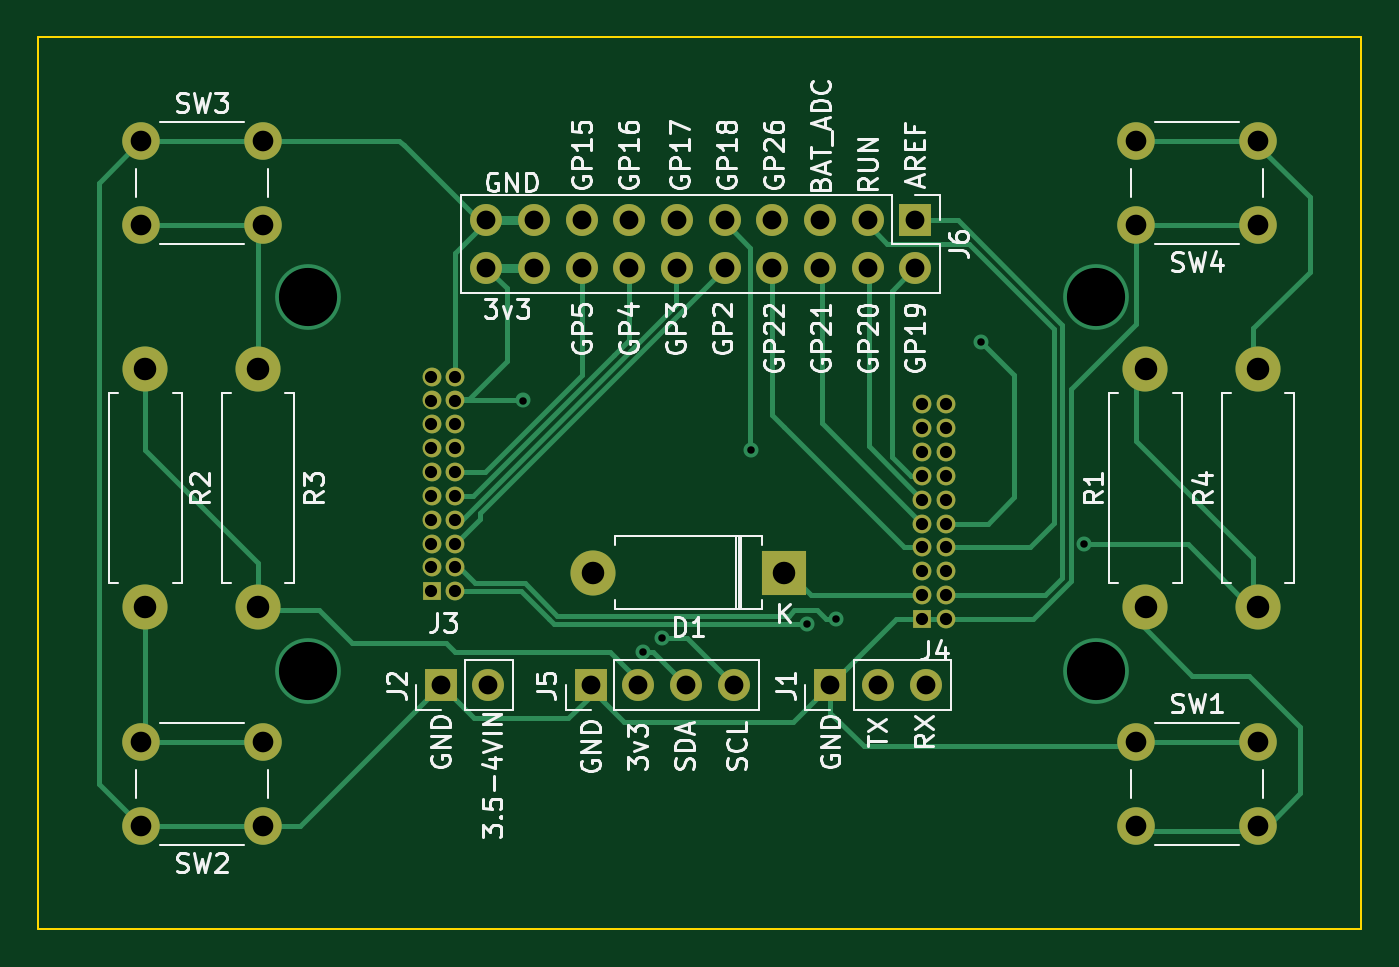
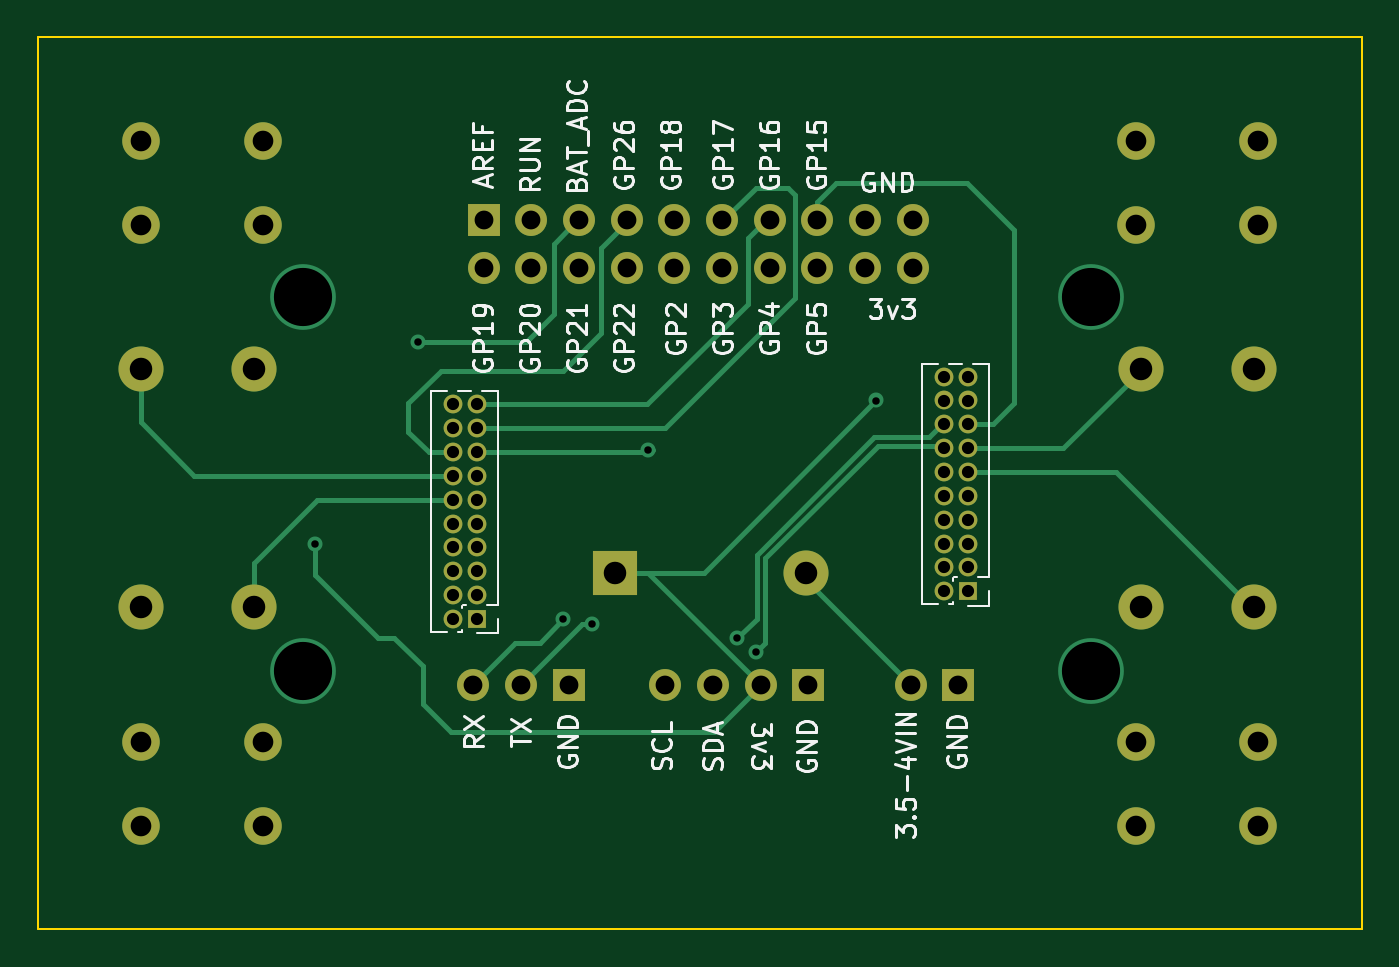
Circuit board: 11 layer files. Board 70.5 x 47.5 mm.
- bottom_copper: lcd_128_io_board-B_Cu.gbr (10819 bytes)
- bottom_mask: lcd_128_io_board-B_Mask.gbr (3511 bytes)
- paste: lcd_128_io_board-B_Paste.gbr (463 bytes)
- bottom_silk: lcd_128_io_board-B_Silkscreen.gbr (30506 bytes)
- outline: lcd_128_io_board-Edge_Cuts.gbr (693 bytes)
- top_copper: lcd_128_io_board-F_Cu.gbr (14775 bytes)
- top_mask: lcd_128_io_board-F_Mask.gbr (3511 bytes)
- paste: lcd_128_io_board-F_Paste.gbr (463 bytes)
- top_silk: lcd_128_io_board-F_Silkscreen.gbr (42691 bytes)
- drill: lcd_128_io_board-NPTH.drl (272 bytes)
- drill: lcd_128_io_board-PTH.drl (2325 bytes)

=== bottom_copper: lcd_128_io_board-B_Cu.gbr (10819 bytes, source omitted) ===
=== bottom_mask: lcd_128_io_board-B_Mask.gbr ===
%TF.GenerationSoftware,KiCad,Pcbnew,(6.0.5)*%
%TF.CreationDate,2023-09-26T15:27:11-04:00*%
%TF.ProjectId,lcd_128_io_board,6c63645f-3132-4385-9f69-6f5f626f6172,rev?*%
%TF.SameCoordinates,Original*%
%TF.FileFunction,Soldermask,Bot*%
%TF.FilePolarity,Negative*%
%FSLAX46Y46*%
G04 Gerber Fmt 4.6, Leading zero omitted, Abs format (unit mm)*
G04 Created by KiCad (PCBNEW (6.0.5)) date 2023-09-26 15:27:11*
%MOMM*%
%LPD*%
G01*
G04 APERTURE LIST*
%ADD10C,2.000000*%
%ADD11R,1.700000X1.700000*%
%ADD12O,1.700000X1.700000*%
%ADD13C,2.400000*%
%ADD14O,2.400000X2.400000*%
%ADD15R,2.400000X2.400000*%
%ADD16R,1.000000X1.000000*%
%ADD17O,1.000000X1.000000*%
G04 APERTURE END LIST*
D10*
%TO.C,SW1*%
X159250000Y-126500000D03*
X152750000Y-126500000D03*
X159250000Y-131000000D03*
X152750000Y-131000000D03*
%TD*%
D11*
%TO.C,J5*%
X123700000Y-123500000D03*
D12*
X126240000Y-123500000D03*
X128780000Y-123500000D03*
X131320000Y-123500000D03*
%TD*%
D13*
%TO.C,R4*%
X159250000Y-119350000D03*
D14*
X159250000Y-106650000D03*
%TD*%
D10*
%TO.C,SW3*%
X99750000Y-94500000D03*
X106250000Y-94500000D03*
X99750000Y-99000000D03*
X106250000Y-99000000D03*
%TD*%
D11*
%TO.C,J6*%
X141000000Y-98725000D03*
D12*
X141000000Y-101265000D03*
X138460000Y-98725000D03*
X138460000Y-101265000D03*
X135920000Y-98725000D03*
X135920000Y-101265000D03*
X133380000Y-98725000D03*
X133380000Y-101265000D03*
X130840000Y-98725000D03*
X130840000Y-101265000D03*
X128300000Y-98725000D03*
X128300000Y-101265000D03*
X125760000Y-98725000D03*
X125760000Y-101265000D03*
X123220000Y-98725000D03*
X123220000Y-101265000D03*
X120680000Y-98725000D03*
X120680000Y-101265000D03*
X118140000Y-98725000D03*
X118140000Y-101265000D03*
%TD*%
D15*
%TO.C,D1*%
X134000000Y-117500000D03*
D14*
X123840000Y-117500000D03*
%TD*%
D11*
%TO.C,J1*%
X136475000Y-123500000D03*
D12*
X139015000Y-123500000D03*
X141555000Y-123500000D03*
%TD*%
D11*
%TO.C,J2*%
X115725000Y-123500000D03*
D12*
X118265000Y-123500000D03*
%TD*%
D13*
%TO.C,R1*%
X153250000Y-106650000D03*
D14*
X153250000Y-119350000D03*
%TD*%
D10*
%TO.C,SW4*%
X159250000Y-99000000D03*
X152750000Y-99000000D03*
X159250000Y-94500000D03*
X152750000Y-94500000D03*
%TD*%
D13*
%TO.C,R3*%
X106000000Y-119350000D03*
D14*
X106000000Y-106650000D03*
%TD*%
D13*
%TO.C,R2*%
X100000000Y-106650000D03*
D14*
X100000000Y-119350000D03*
%TD*%
D10*
%TO.C,SW2*%
X99750000Y-131000000D03*
X106250000Y-131000000D03*
X106250000Y-126500000D03*
X99750000Y-126500000D03*
%TD*%
D16*
%TO.C,J3*%
X115230000Y-118500000D03*
D17*
X116500000Y-118500000D03*
X115230000Y-117230000D03*
X116500000Y-117230000D03*
X115230000Y-115960000D03*
X116500000Y-115960000D03*
X115230000Y-114690000D03*
X116500000Y-114690000D03*
X115230000Y-113420000D03*
X116500000Y-113420000D03*
X115230000Y-112150000D03*
X116500000Y-112150000D03*
X115230000Y-110880000D03*
X116500000Y-110880000D03*
X115230000Y-109610000D03*
X116500000Y-109610000D03*
X115230000Y-108340000D03*
X116500000Y-108340000D03*
X115230000Y-107070000D03*
X116500000Y-107070000D03*
%TD*%
D16*
%TO.C,J4*%
X141375000Y-119975000D03*
D17*
X142645000Y-119975000D03*
X141375000Y-118705000D03*
X142645000Y-118705000D03*
X141375000Y-117435000D03*
X142645000Y-117435000D03*
X141375000Y-116165000D03*
X142645000Y-116165000D03*
X141375000Y-114895000D03*
X142645000Y-114895000D03*
X141375000Y-113625000D03*
X142645000Y-113625000D03*
X141375000Y-112355000D03*
X142645000Y-112355000D03*
X141375000Y-111085000D03*
X142645000Y-111085000D03*
X141375000Y-109815000D03*
X142645000Y-109815000D03*
X141375000Y-108545000D03*
X142645000Y-108545000D03*
%TD*%
M02*

=== paste: lcd_128_io_board-B_Paste.gbr ===
%TF.GenerationSoftware,KiCad,Pcbnew,(6.0.5)*%
%TF.CreationDate,2023-09-26T15:27:10-04:00*%
%TF.ProjectId,lcd_128_io_board,6c63645f-3132-4385-9f69-6f5f626f6172,rev?*%
%TF.SameCoordinates,Original*%
%TF.FileFunction,Paste,Bot*%
%TF.FilePolarity,Positive*%
%FSLAX46Y46*%
G04 Gerber Fmt 4.6, Leading zero omitted, Abs format (unit mm)*
G04 Created by KiCad (PCBNEW (6.0.5)) date 2023-09-26 15:27:10*
%MOMM*%
%LPD*%
G01*
G04 APERTURE LIST*
G04 APERTURE END LIST*
M02*

=== bottom_silk: lcd_128_io_board-B_Silkscreen.gbr (30506 bytes, source omitted) ===
=== outline: lcd_128_io_board-Edge_Cuts.gbr ===
%TF.GenerationSoftware,KiCad,Pcbnew,(6.0.5)*%
%TF.CreationDate,2023-09-26T15:27:11-04:00*%
%TF.ProjectId,lcd_128_io_board,6c63645f-3132-4385-9f69-6f5f626f6172,rev?*%
%TF.SameCoordinates,Original*%
%TF.FileFunction,Profile,NP*%
%FSLAX46Y46*%
G04 Gerber Fmt 4.6, Leading zero omitted, Abs format (unit mm)*
G04 Created by KiCad (PCBNEW (6.0.5)) date 2023-09-26 15:27:11*
%MOMM*%
%LPD*%
G01*
G04 APERTURE LIST*
%TA.AperFunction,Profile*%
%ADD10C,0.100000*%
%TD*%
G04 APERTURE END LIST*
D10*
X94250000Y-89000000D02*
X164750000Y-89000000D01*
X164750000Y-89000000D02*
X164750000Y-136500000D01*
X164750000Y-136500000D02*
X94250000Y-136500000D01*
X94250000Y-136500000D02*
X94250000Y-89000000D01*
M02*

=== top_copper: lcd_128_io_board-F_Cu.gbr (14775 bytes, source omitted) ===
=== top_mask: lcd_128_io_board-F_Mask.gbr ===
%TF.GenerationSoftware,KiCad,Pcbnew,(6.0.5)*%
%TF.CreationDate,2023-09-26T15:27:11-04:00*%
%TF.ProjectId,lcd_128_io_board,6c63645f-3132-4385-9f69-6f5f626f6172,rev?*%
%TF.SameCoordinates,Original*%
%TF.FileFunction,Soldermask,Top*%
%TF.FilePolarity,Negative*%
%FSLAX46Y46*%
G04 Gerber Fmt 4.6, Leading zero omitted, Abs format (unit mm)*
G04 Created by KiCad (PCBNEW (6.0.5)) date 2023-09-26 15:27:11*
%MOMM*%
%LPD*%
G01*
G04 APERTURE LIST*
%ADD10C,2.000000*%
%ADD11R,1.700000X1.700000*%
%ADD12O,1.700000X1.700000*%
%ADD13C,2.400000*%
%ADD14O,2.400000X2.400000*%
%ADD15R,2.400000X2.400000*%
%ADD16R,1.000000X1.000000*%
%ADD17O,1.000000X1.000000*%
G04 APERTURE END LIST*
D10*
%TO.C,SW1*%
X159250000Y-126500000D03*
X152750000Y-126500000D03*
X159250000Y-131000000D03*
X152750000Y-131000000D03*
%TD*%
D11*
%TO.C,J5*%
X123700000Y-123500000D03*
D12*
X126240000Y-123500000D03*
X128780000Y-123500000D03*
X131320000Y-123500000D03*
%TD*%
D13*
%TO.C,R4*%
X159250000Y-119350000D03*
D14*
X159250000Y-106650000D03*
%TD*%
D10*
%TO.C,SW3*%
X99750000Y-94500000D03*
X106250000Y-94500000D03*
X99750000Y-99000000D03*
X106250000Y-99000000D03*
%TD*%
D11*
%TO.C,J6*%
X141000000Y-98725000D03*
D12*
X141000000Y-101265000D03*
X138460000Y-98725000D03*
X138460000Y-101265000D03*
X135920000Y-98725000D03*
X135920000Y-101265000D03*
X133380000Y-98725000D03*
X133380000Y-101265000D03*
X130840000Y-98725000D03*
X130840000Y-101265000D03*
X128300000Y-98725000D03*
X128300000Y-101265000D03*
X125760000Y-98725000D03*
X125760000Y-101265000D03*
X123220000Y-98725000D03*
X123220000Y-101265000D03*
X120680000Y-98725000D03*
X120680000Y-101265000D03*
X118140000Y-98725000D03*
X118140000Y-101265000D03*
%TD*%
D15*
%TO.C,D1*%
X134000000Y-117500000D03*
D14*
X123840000Y-117500000D03*
%TD*%
D11*
%TO.C,J1*%
X136475000Y-123500000D03*
D12*
X139015000Y-123500000D03*
X141555000Y-123500000D03*
%TD*%
D11*
%TO.C,J2*%
X115725000Y-123500000D03*
D12*
X118265000Y-123500000D03*
%TD*%
D13*
%TO.C,R1*%
X153250000Y-106650000D03*
D14*
X153250000Y-119350000D03*
%TD*%
D10*
%TO.C,SW4*%
X159250000Y-99000000D03*
X152750000Y-99000000D03*
X159250000Y-94500000D03*
X152750000Y-94500000D03*
%TD*%
D13*
%TO.C,R3*%
X106000000Y-119350000D03*
D14*
X106000000Y-106650000D03*
%TD*%
D13*
%TO.C,R2*%
X100000000Y-106650000D03*
D14*
X100000000Y-119350000D03*
%TD*%
D10*
%TO.C,SW2*%
X99750000Y-131000000D03*
X106250000Y-131000000D03*
X106250000Y-126500000D03*
X99750000Y-126500000D03*
%TD*%
D16*
%TO.C,J3*%
X115230000Y-118500000D03*
D17*
X116500000Y-118500000D03*
X115230000Y-117230000D03*
X116500000Y-117230000D03*
X115230000Y-115960000D03*
X116500000Y-115960000D03*
X115230000Y-114690000D03*
X116500000Y-114690000D03*
X115230000Y-113420000D03*
X116500000Y-113420000D03*
X115230000Y-112150000D03*
X116500000Y-112150000D03*
X115230000Y-110880000D03*
X116500000Y-110880000D03*
X115230000Y-109610000D03*
X116500000Y-109610000D03*
X115230000Y-108340000D03*
X116500000Y-108340000D03*
X115230000Y-107070000D03*
X116500000Y-107070000D03*
%TD*%
D16*
%TO.C,J4*%
X141375000Y-119975000D03*
D17*
X142645000Y-119975000D03*
X141375000Y-118705000D03*
X142645000Y-118705000D03*
X141375000Y-117435000D03*
X142645000Y-117435000D03*
X141375000Y-116165000D03*
X142645000Y-116165000D03*
X141375000Y-114895000D03*
X142645000Y-114895000D03*
X141375000Y-113625000D03*
X142645000Y-113625000D03*
X141375000Y-112355000D03*
X142645000Y-112355000D03*
X141375000Y-111085000D03*
X142645000Y-111085000D03*
X141375000Y-109815000D03*
X142645000Y-109815000D03*
X141375000Y-108545000D03*
X142645000Y-108545000D03*
%TD*%
M02*

=== paste: lcd_128_io_board-F_Paste.gbr ===
%TF.GenerationSoftware,KiCad,Pcbnew,(6.0.5)*%
%TF.CreationDate,2023-09-26T15:27:10-04:00*%
%TF.ProjectId,lcd_128_io_board,6c63645f-3132-4385-9f69-6f5f626f6172,rev?*%
%TF.SameCoordinates,Original*%
%TF.FileFunction,Paste,Top*%
%TF.FilePolarity,Positive*%
%FSLAX46Y46*%
G04 Gerber Fmt 4.6, Leading zero omitted, Abs format (unit mm)*
G04 Created by KiCad (PCBNEW (6.0.5)) date 2023-09-26 15:27:10*
%MOMM*%
%LPD*%
G01*
G04 APERTURE LIST*
G04 APERTURE END LIST*
M02*

=== top_silk: lcd_128_io_board-F_Silkscreen.gbr (42691 bytes, source omitted) ===
=== drill: lcd_128_io_board-NPTH.drl ===
M48
; DRILL file {KiCad (6.0.5)} date Tue Sep 26 15:27:13 2023
; FORMAT={-:-/ absolute / inch / decimal}
; #@! TF.CreationDate,2023-09-26T15:27:13-04:00
; #@! TF.GenerationSoftware,Kicad,Pcbnew,(6.0.5)
; #@! TF.FileFunction,NonPlated,1,2,NPTH
FMAT,2
INCH
%
G90
G05
T0
M30

=== drill: lcd_128_io_board-PTH.drl ===
M48
; DRILL file {KiCad (6.0.5)} date Tue Sep 26 15:27:13 2023
; FORMAT={-:-/ absolute / inch / decimal}
; #@! TF.CreationDate,2023-09-26T15:27:13-04:00
; #@! TF.GenerationSoftware,Kicad,Pcbnew,(6.0.5)
; #@! TF.FileFunction,Plated,1,2,PTH
FMAT,2
INCH
; #@! TA.AperFunction,Plated,PTH,ViaDrill
T1C0.0157
; #@! TA.AperFunction,Plated,PTH,ComponentDrill
T2C0.0256
; #@! TA.AperFunction,Plated,PTH,ComponentDrill
T3C0.0394
; #@! TA.AperFunction,Plated,PTH,ComponentDrill
T4C0.0433
; #@! TA.AperFunction,Plated,PTH,ComponentDrill
T5C0.0472
; #@! TA.AperFunction,Plated,PTH,ViaDrill
T6C0.1220
%
G90
G05
T1
X4.728Y-4.2654
X4.9803Y-4.7933
X5.0197Y-4.7638
X5.2067Y-4.3701
X5.3248Y-4.7343
X5.3839Y-4.7244
X5.689Y-4.1437
X5.9055Y-4.5669
T2
X4.5366Y-4.2154
X4.5366Y-4.2654
X4.5366Y-4.3154
X4.5366Y-4.3654
X4.5366Y-4.4154
X4.5366Y-4.4654
X4.5366Y-4.5154
X4.5366Y-4.5654
X4.5366Y-4.6154
X4.5366Y-4.6654
X4.5866Y-4.2154
X4.5866Y-4.2654
X4.5866Y-4.3154
X4.5866Y-4.3654
X4.5866Y-4.4154
X4.5866Y-4.4654
X4.5866Y-4.5154
X4.5866Y-4.5654
X4.5866Y-4.6154
X4.5866Y-4.6654
X5.5659Y-4.2734
X5.5659Y-4.3234
X5.5659Y-4.3734
X5.5659Y-4.4234
X5.5659Y-4.4734
X5.5659Y-4.5234
X5.5659Y-4.5734
X5.5659Y-4.6234
X5.5659Y-4.6734
X5.5659Y-4.7234
X5.6159Y-4.2734
X5.6159Y-4.3234
X5.6159Y-4.3734
X5.6159Y-4.4234
X5.6159Y-4.4734
X5.6159Y-4.5234
X5.6159Y-4.5734
X5.6159Y-4.6234
X5.6159Y-4.6734
X5.6159Y-4.7234
T3
X4.5561Y-4.8622
X4.6512Y-3.8868
X4.6512Y-3.9868
X4.6561Y-4.8622
X4.7512Y-3.8868
X4.7512Y-3.9868
X4.8512Y-3.8868
X4.8512Y-3.9868
X4.8701Y-4.8622
X4.9512Y-3.8868
X4.9512Y-3.9868
X4.9701Y-4.8622
X5.0512Y-3.8868
X5.0512Y-3.9868
X5.0701Y-4.8622
X5.1512Y-3.8868
X5.1512Y-3.9868
X5.1701Y-4.8622
X5.2512Y-3.8868
X5.2512Y-3.9868
X5.3512Y-3.8868
X5.3512Y-3.9868
X5.373Y-4.8622
X5.4512Y-3.8868
X5.4512Y-3.9868
X5.473Y-4.8622
X5.5512Y-3.8868
X5.5512Y-3.9868
X5.573Y-4.8622
T4
X3.9272Y-3.7205
X3.9272Y-3.8976
X3.9272Y-4.9803
X3.9272Y-5.1575
X4.1831Y-3.7205
X4.1831Y-3.8976
X4.1831Y-4.9803
X4.1831Y-5.1575
X6.0138Y-3.7205
X6.0138Y-3.8976
X6.0138Y-4.9803
X6.0138Y-5.1575
X6.2697Y-3.7205
X6.2697Y-3.8976
X6.2697Y-4.9803
X6.2697Y-5.1575
T5
X3.937Y-4.1988
X3.937Y-4.6988
X4.1732Y-4.1988
X4.1732Y-4.6988
X4.8756Y-4.626
X5.2756Y-4.626
X6.0335Y-4.1988
X6.0335Y-4.6988
X6.2697Y-4.1988
X6.2697Y-4.6988
T6
X4.2768Y-4.8323
X4.2787Y-4.0476
X5.9291Y-4.0488
X5.9299Y-4.8327
T0
M30

